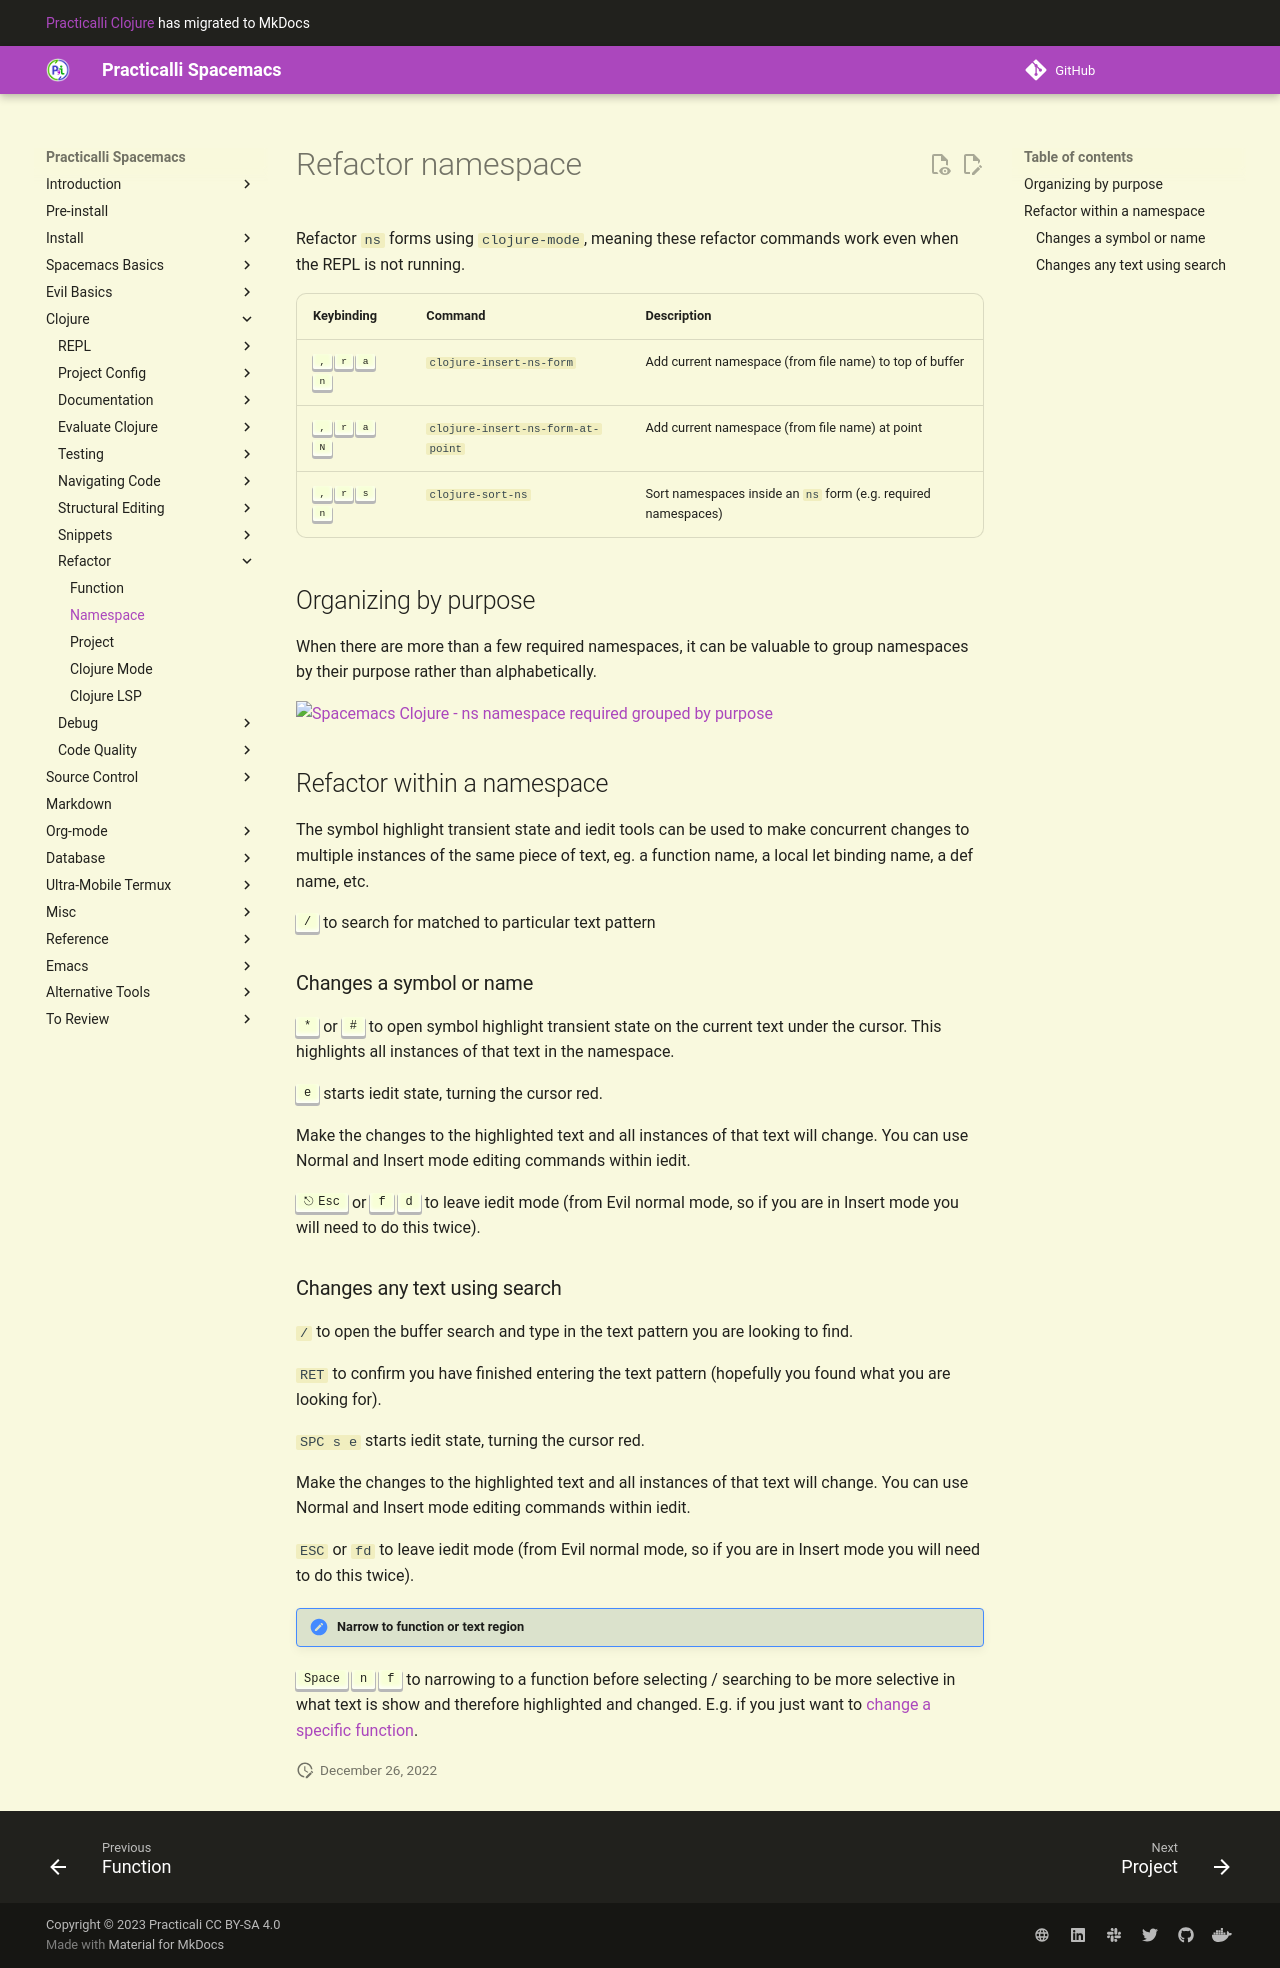

repository: practicalli/spacemacs · page: refactor/namespace/index.html · generator: mkdocs

# Refactor namespace

Refactor `ns` forms using `clojure-mode`, meaning these refactor commands work even when the REPL is not running.

| Keybinding                        | Command                           | Description                                                    |
|-----------------------------------|-----------------------------------|----------------------------------------------------------------|
| ++comma++ ++"r"++ ++"a"++ ++"n"++ | `clojure-insert-ns-form`          | Add current namespace (from file name) to top of buffer        |
| ++comma++ ++"r"++ ++"a"++ ++n++   | `clojure-insert-ns-form-at-point` | Add current namespace (from file name) at point                |
| ++comma++ ++"r"++ ++"s"++ ++"n"++ | `clojure-sort-ns`                 | Sort namespaces inside an `ns` form (e.g. required namespaces) |



## Organizing by purpose

When there are more than a few required namespaces, it can be valuable to group namespaces by their purpose rather than alphabetically.

![Spacemacs Clojure - ns namespace required grouped by purpose](/images/spacemacs-clojure-ns-form-requires-grouped-by-purpose.png)


## Refactor within a namespace

The symbol highlight transient state and iedit tools can be used to make concurrent changes to multiple instances of the same piece of text, eg. a function name, a local let binding name, a def name, etc.

++slash++ to search for matched to particular text pattern


### Changes a symbol or name

++"*"++ or ++"#"++ to open symbol highlight transient state on the current text under the cursor.  This highlights all instances of that text in the namespace.

++"e"++ starts iedit state, turning the cursor red.

Make the changes to the highlighted text and all instances of that text will change.  You can use Normal and Insert mode editing commands within iedit.

++esc++ or ++"f"++ ++"d"++ to leave iedit mode (from Evil normal mode, so if you are in Insert mode you will need to do this twice).


### Changes any text using search

 `/` to open the buffer search and type in the text pattern you are looking to find.

 `RET` to confirm you have finished entering the text pattern (hopefully you found what you are looking for).

`SPC s e` starts iedit state, turning the cursor red.

Make the changes to the highlighted text and all instances of that text will change.  You can use Normal and Insert mode editing commands within iedit.

`ESC` or `fd` to leave iedit mode (from Evil normal mode, so if you are in Insert mode you will need to do this twice).


!!! HINT "Narrow to function or text region"
   ++spc++ ++"n"++ ++"f"++ to narrowing to a function before selecting / searching to be more selective in what text is show and therefore highlighted and changed.  E.g. if you just want to [change a specific function](functions.md).
